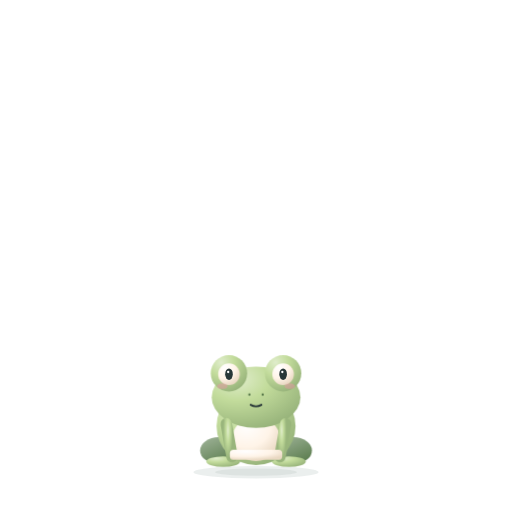
t = 0.00 s
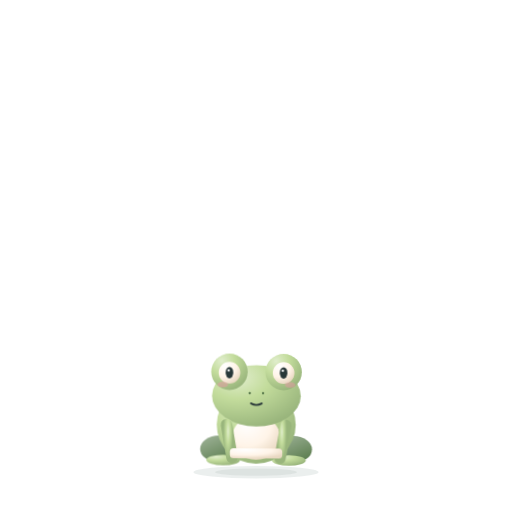
t = 1.09 s
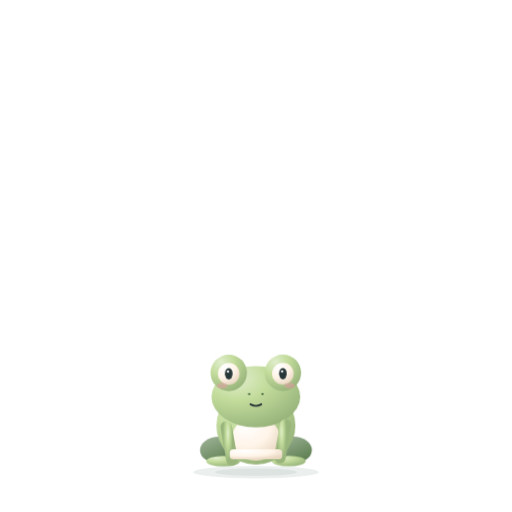
t = 2.05 s
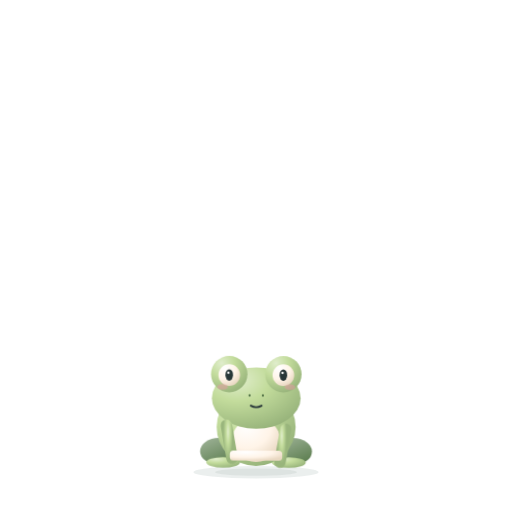
t = 3.02 s
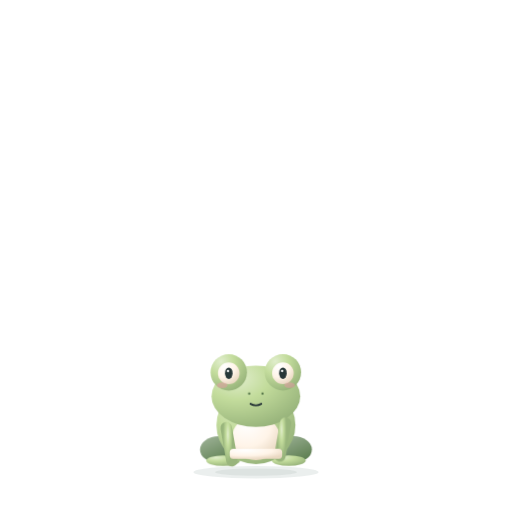
t = 4.08 s
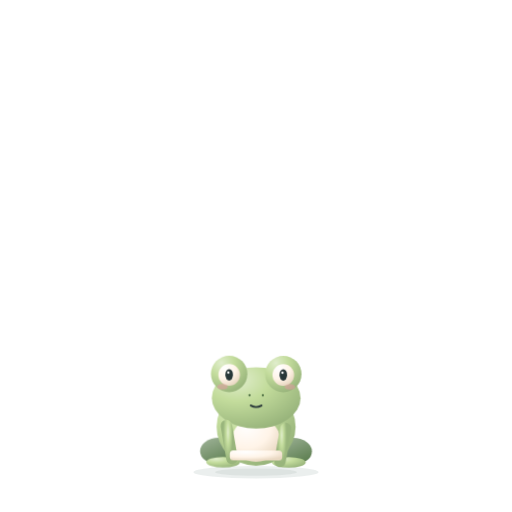
t = 5.07 s

The animated SVG that drew these frames (rendered in a browser with its animation timeline set to each time). Animation: 15 CSS @keyframes rules; one cycle of 6.11 s, repeats indefinitely.

<svg xmlns="http://www.w3.org/2000/svg" viewBox="-15 -25 45 45" preserveAspectRatio="xMidYMid meet" role="img" data-species="frog" data-art-version="3" aria-label="Matcha Frog">
<title>Matcha Frog — original artwork by FanxingMeng1999 (MIT)</title>
<defs>
<radialGradient id="paint-body" cx=".29" cy=".20" r=".84"><stop stop-color="#e0edcc"/><stop offset=".42" stop-color="#c3dc9c"/><stop offset="1" stop-color="#99b57c"/></radialGradient>
<linearGradient id="paint-trim" x1=".2" y1="0" x2=".8" y2="1"><stop stop-color="#9bb094"/><stop offset="1" stop-color="#597b4c"/></linearGradient>
<radialGradient id="paint-cream" cx=".30" cy=".18" r=".85"><stop stop-color="#ffffff"/><stop offset=".6" stop-color="#fff4e8"/><stop offset="1" stop-color="#e9d8c2"/></radialGradient>
<linearGradient id="paint-gold" x1="0" y1="0" x2="1" y2="1"><stop stop-color="#f7e0bc"/><stop offset=".45" stop-color="#f0c685"/><stop offset="1" stop-color="#dcae78"/></linearGradient>
<linearGradient id="paint-screen" x1="0" y1="0" x2=".8" y2="1"><stop stop-color="#42615e"/><stop offset="1" stop-color="#263d3b"/></linearGradient>
</defs>
<style>#body-js{transform-origin:7.5px 16px}.idle-motion{animation:breathe 3.55s ease-in-out infinite}.working-motion{animation:focus 2.3s ease-in-out infinite}.happy-motion{animation:hop 1.35s cubic-bezier(.4,0,.2,1) infinite}.rest-motion{animation:rest 4.8s ease-in-out infinite}.reaction-motion{animation:greet 1.5s cubic-bezier(.4,0,.2,1) infinite}.crest{animation:crest 3.8s ease-in-out infinite}.tail{animation:tail 3.2s ease-in-out infinite}.claw-left{animation:claw-left 3.4s ease-in-out infinite}.claw-right{animation:claw-right 3.4s ease-in-out infinite}.happy-motion .claw-left{animation:wave-left 1.35s ease-in-out infinite}.happy-motion .claw-right{animation:wave-right 1.35s ease-in-out infinite}.happy-motion .limb-right{animation:wave-right 1.35s ease-in-out infinite}.working-motion .limb-left{animation:tap .62s ease-in-out infinite}.working-motion .limb-right{animation:tap .62s .31s ease-in-out infinite}.sparkles,.dream{animation:glow 1.8s ease-in-out infinite}.blink-open{animation:blink-open 4.6s linear infinite}.blink-lids{animation:blink-lids 4.6s linear infinite;opacity:0}.rest-motion .crest,.rest-motion .tail,.rest-motion .claw-left,.rest-motion .claw-right{animation-duration:5.8s}@keyframes breathe{0%,100%{transform:translateY(0) rotate(0)}42%{transform:translateY(-.46px) rotate(-.45deg)}58%{transform:translateY(-.54px) rotate(-.2deg)}}@keyframes focus{0%,100%{transform:translateY(0) rotate(0)}30%{transform:translateY(.1px) rotate(.2deg)}62%{transform:translateY(-.34px) rotate(.45deg)}82%{transform:translateY(-.08px) rotate(-.15deg)}}@keyframes rest{0%,100%{transform:translateY(0) rotate(0)}48%{transform:translateY(-.26px) rotate(-.18deg)}58%{transform:translateY(-.31px) rotate(-.1deg)}}@keyframes hop{0%,100%{transform:translateY(0) rotate(0)}32%{transform:translateY(-1.35px) rotate(-1.8deg)}43%{transform:translateY(-1.52px) rotate(-.8deg)}62%{transform:translateY(.1px) rotate(1.25deg)}76%{transform:translateY(-.14px) rotate(-.35deg)}}@keyframes greet{0%,100%{transform:translateY(0) rotate(0)}18%{transform:translateY(-.48px) rotate(-1deg)}34%{transform:translateY(-.82px) rotate(2.4deg)}55%{transform:translateY(-.24px) rotate(-.75deg)}74%{transform:translateY(.05px) rotate(.25deg)}}@keyframes crest{50%{transform:rotate(3.5deg)}}@keyframes tail{50%{transform:rotate(-6deg)}}@keyframes claw-left{50%{transform:rotate(-5deg)}}@keyframes claw-right{50%{transform:rotate(5deg)}}@keyframes wave-left{50%{transform:rotate(-24deg)}}@keyframes wave-right{50%{transform:rotate(24deg)}}@keyframes tap{50%{transform:translateY(.58px)}}@keyframes glow{50%{opacity:.42}}@keyframes blink-open{0%,93%,97%,100%{opacity:1}94%,96%{opacity:0}}@keyframes blink-lids{0%,93%,97%,100%{opacity:0}94%,96%{opacity:1}}@media(prefers-reduced-motion:reduce){*{animation:none!important}.blink-lids{display:none}}</style>
<ellipse id="shadow-js" cx="7.5" cy="16.5" rx="5.5" ry=".55" fill="#294b43" opacity=".09"/><ellipse cx="7.5" cy="16.5" rx="3.6" ry=".32" fill="#294b43" opacity=".07"/>
<g data-size-profile="compact-uniform" transform="translate(1.65 3.52) scale(.78)"><g id="body-js"><g class="working-motion" style="transform-origin:7.5px 16px">
<ellipse cx="3.3" cy="14.2" rx="2.1" ry="1.5" fill="url(#paint-trim)"/><ellipse cx="11.7" cy="14.2" rx="2.1" ry="1.5" fill="url(#paint-trim)"/><ellipse cx="3.8" cy="15.45" rx="1.9" ry=".6" fill="url(#paint-body)"/><ellipse cx="11.2" cy="15.45" rx="1.9" ry=".6" fill="url(#paint-body)"/>
<ellipse cx="7.5" cy="11.45" rx="4.45" ry="4.4" fill="url(#paint-body)"/><ellipse cx="7.5" cy="12.9" rx="2.7" ry="2.5" fill="url(#paint-cream)"/><ellipse cx="7.5" cy="8.2" rx="5.0" ry="3.45" fill="url(#paint-body)"/><circle cx="4.45" cy="5.5" r="2.05" fill="url(#paint-body)"/><circle cx="10.55" cy="5.5" r="2.05" fill="url(#paint-body)"/><circle cx="4.45" cy="5.6" r="1.22" fill="url(#paint-cream)"/><circle cx="10.55" cy="5.6" r="1.22" fill="url(#paint-cream)"/>
<g class="limb-left" style="transform-origin:4px 11px"><path d="M4.15 11.2 4.8 14.9" stroke="url(#paint-body)" stroke-width="1.3" stroke-linecap="round"/></g><g class="limb-right" style="transform-origin:11px 11px"><path d="M10.85 11.2 10.2 14.9" stroke="url(#paint-body)" stroke-width="1.3" stroke-linecap="round"/></g><circle cx="6.75" cy="7.9" r=".13" fill="#527346"/><circle cx="8.25" cy="7.9" r=".13" fill="#527346"/>
<g id="matcha-lab-idle-accent"></g>
<g id="eyes-js" fill="#283738"><g class="blink-open"><ellipse cx="4.45" cy="5.6" rx="0.43" ry="0.65"/><ellipse cx="10.55" cy="5.6" rx="0.43" ry="0.65"/><circle cx="4.36" cy="5.35" r=".13" fill="white"/><circle cx="10.46" cy="5.35" r=".13" fill="white"/></g><g class="blink-lids"><path d="M4.02 5.60q0.43 .40 0.86 0M10.12 5.60q0.43 .40 0.86 0" fill="none" stroke="#283738" stroke-width=".25" stroke-linecap="round"/></g></g><g id="eyes-doze" style="display:none"><path d="M4.02 5.60q0.43 .40 0.86 0M10.12 5.60q0.43 .40 0.86 0" fill="none" stroke="#283738" stroke-width=".25" stroke-linecap="round"/></g>
<ellipse cx="3.70" cy="6.95" rx=".60" ry=".32" fill="#ed94a7" opacity=".46"/><ellipse cx="11.30" cy="6.95" rx=".60" ry=".32" fill="#ed94a7" opacity=".46"/>
<path d="M6.9 9.05q.6 0.35 1.2 0" fill="none" stroke="#283738" stroke-width=".22" stroke-linecap="round"/>
<g class="typing-prop"><rect x="4.55" y="14.1" width="5.9" height="1.15" rx=".40" fill="url(#paint-cream)"/><path d="M5.25 14.65h.45m.55 0h.45m.55 0h.45m.55 0h.45m.55 0h.45" stroke="url(#paint-trim)" stroke-width=".14" stroke-linecap="round"/></g>

</g></g></g></svg>
